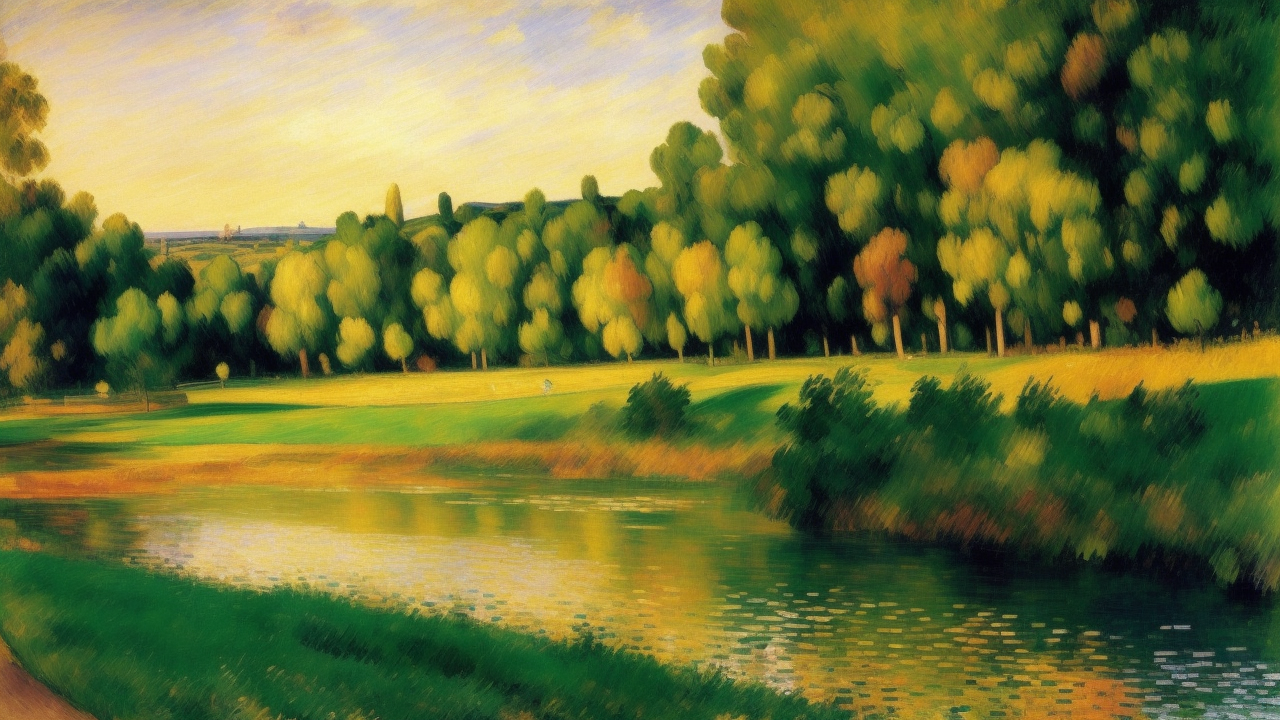
Generation parameters embedded in this image by AUTOMATIC1111 Stable Diffusion web UI or a fork of it (Forge, ...) (PNG 'parameters' text chunk):
masterpiece, an oil painting of a landscape during <morning|evening>, in the style of Manet, Cézanne, Pissarro, Poussin, Daubigny, Gauguin, Renoir, Degas. impressionist painting, (dynamic colors):1.2, beautiful, work of genius, (soft brush strokes):1.1, peaceful and serene, beautiful composition. Colourful. Detailed.
Negative prompt: art frame, bad art, bad face, watermark, text, cropped, out of frame, worst quality, low quality, jpeg artifacts, ugly, duplicate, morbid, mutilated, extra fingers, mutated hands, poorly drawn hands, poorly drawn face, mutation, deformed, blurry, dehydrated, bad anatomy, bad proportions, extra limbs, cloned face, disfigured, gross proportions, malformed limbs, missing arms, missing legs, extra arms, extra legs, fused fingers, too many fingers, long neck, framed, duplicate, nonsense, bad details, deformed legs, deformed hands, long hands, missing hands, (people, humans, person, girl, boy, cart, human shape, animals):2, two suns, boring, bland, normal, people:2, (bad trees, bad branches, deformed branches):1.5, unsymmetrical, unfinished, too cloudy, bad cloud shape, nonsense.
Steps: 20, Sampler: Euler a, CFG scale: 7, Seed: 1721440322, Size: 640x360, Model hash: c35782bad8, Model: realisticVisionV13_v13_new, Denoising strength: 0.7, Hires upscale: 2, Hires upscaler: Latent